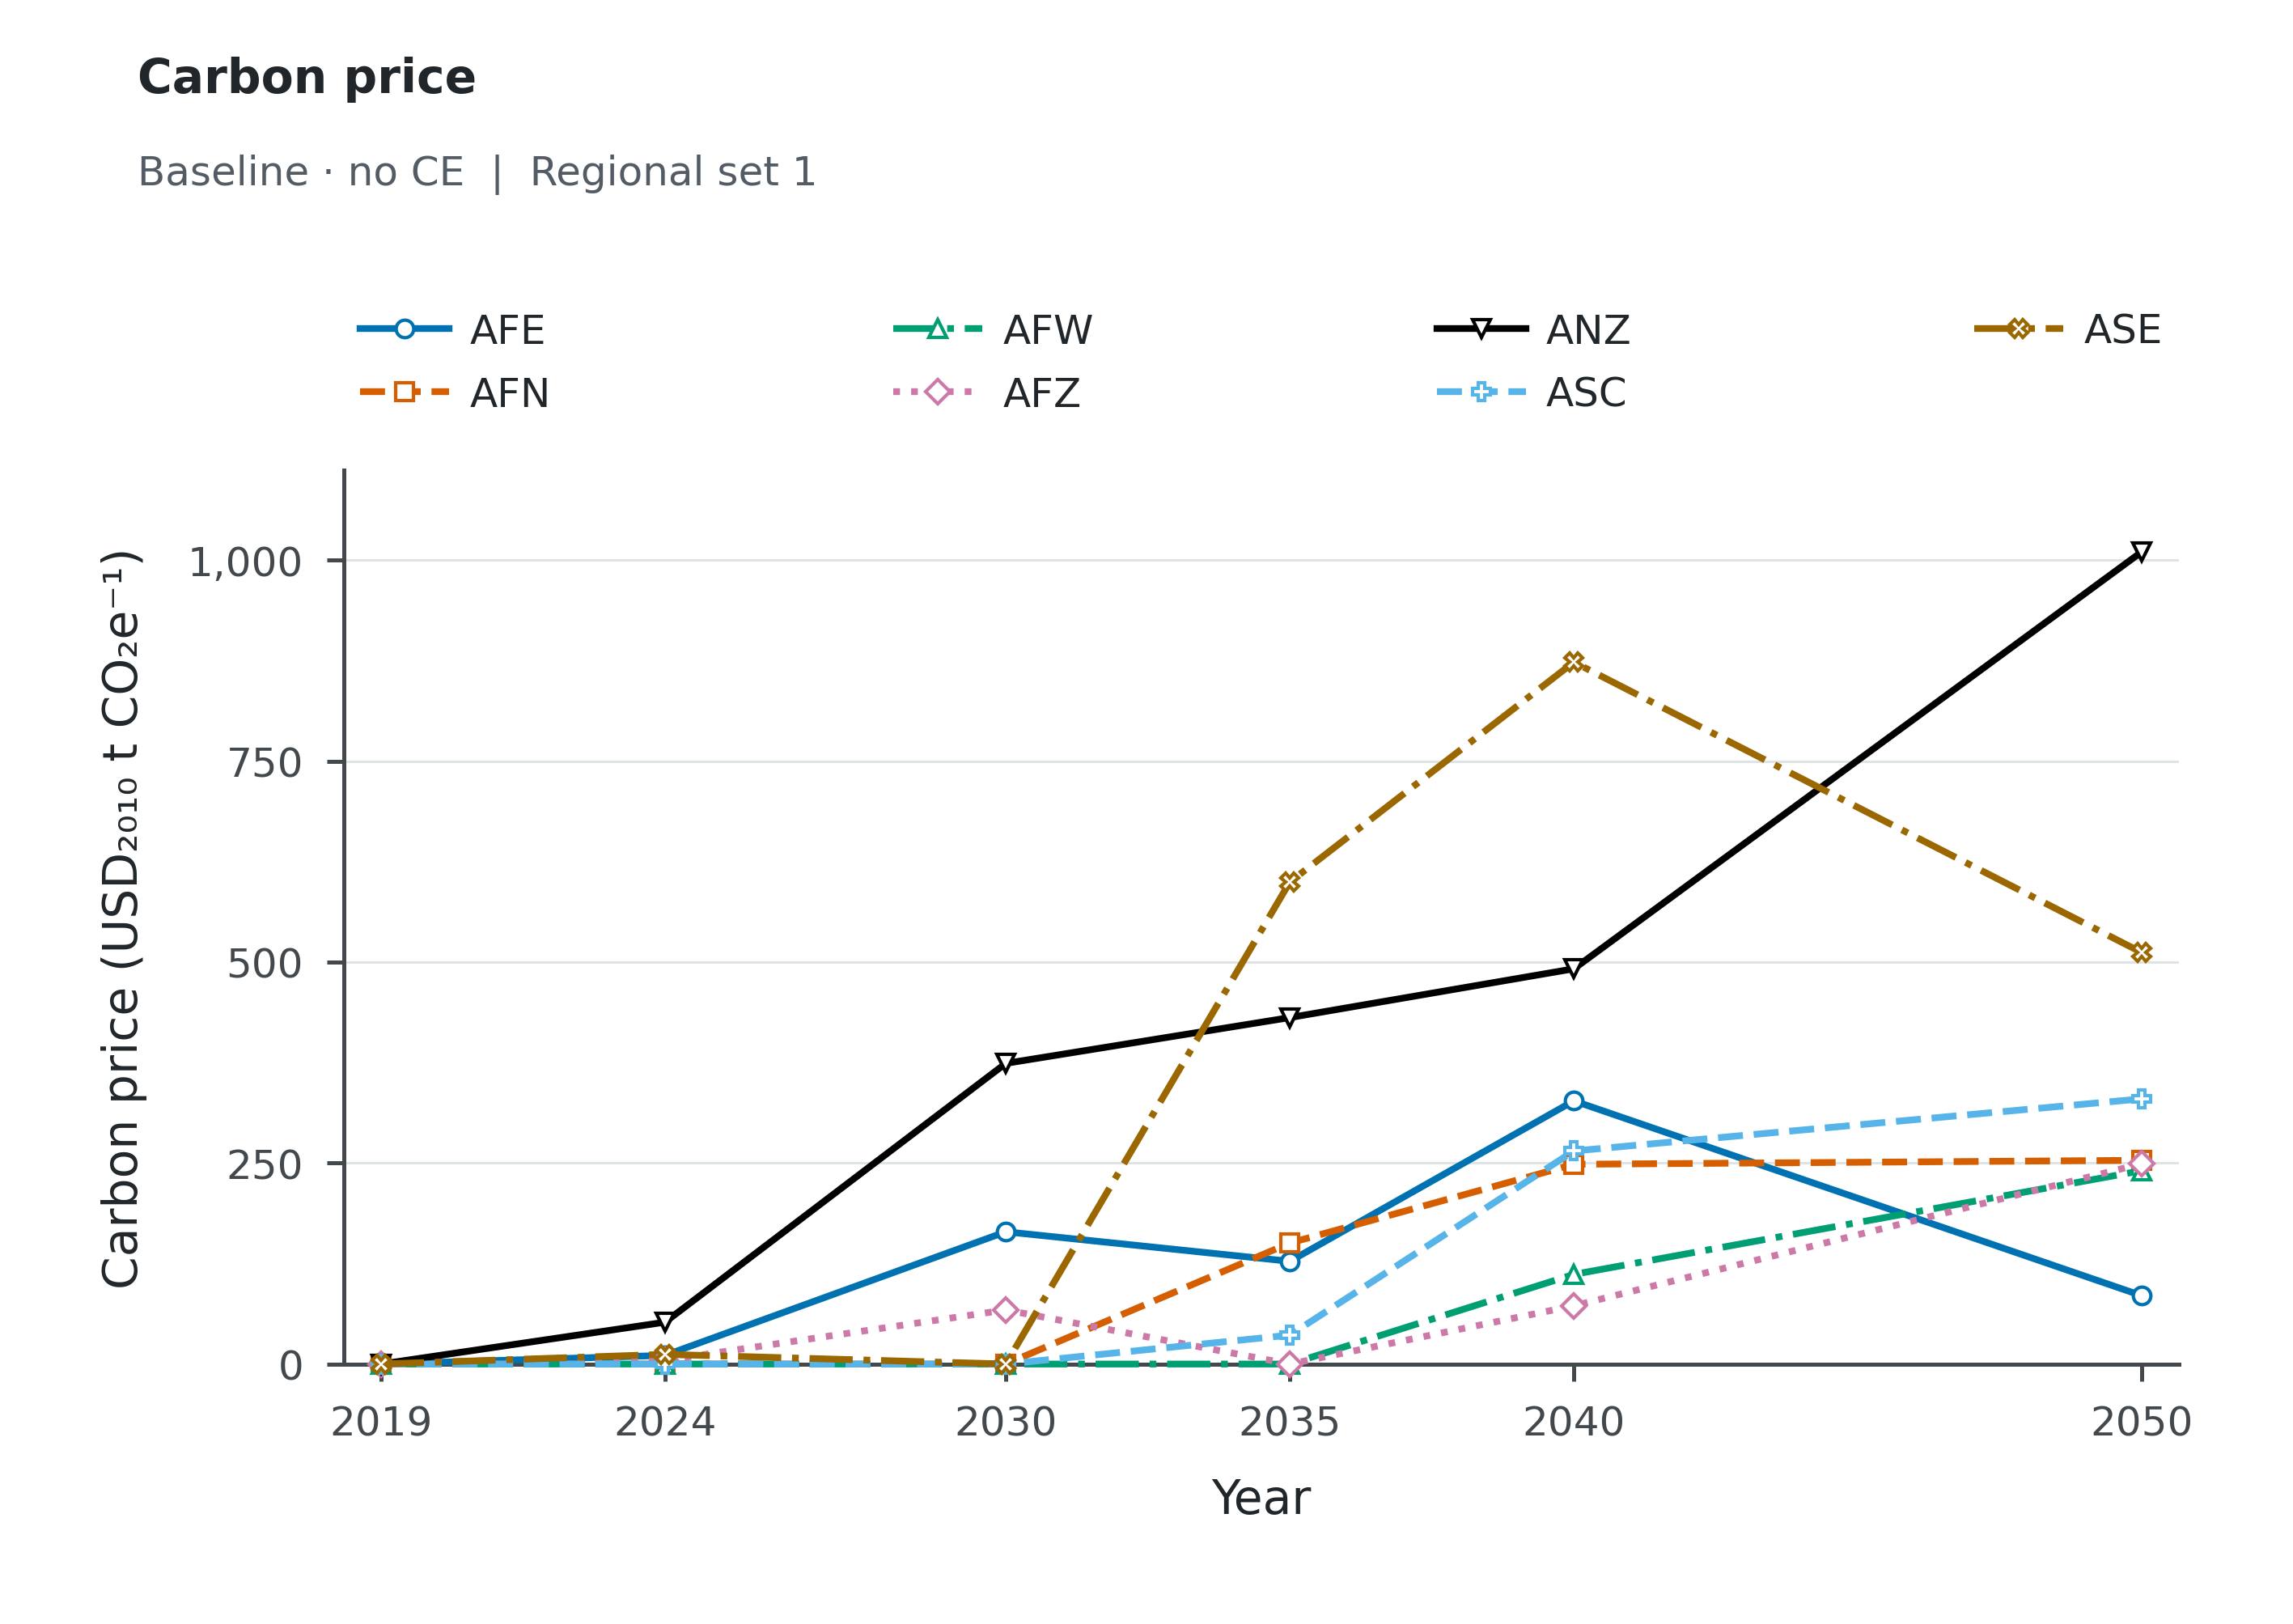

The file beside this chart, header and first rows:
Scenario, Scope, Series, Year, Value, Unit
baseline_noce, Regional set 1, AFE, 2019, 6.4375495438117e-05, USD_2010/tCO2e
baseline_noce, Regional set 1, AFE, 2024, 10.79, USD_2010/tCO2e
baseline_noce, Regional set 1, AFE, 2030, 164.6, USD_2010/tCO2e
baseline_noce, Regional set 1, AFE, 2035, 127.8, USD_2010/tCO2e
baseline_noce, Regional set 1, AFE, 2040, 327.5, USD_2010/tCO2e
baseline_noce, Regional set 1, AFE, 2050, 85, USD_2010/tCO2e
baseline_noce, Regional set 1, AFN, 2019, 1.27469413372404e-05, USD_2010/tCO2e
baseline_noce, Regional set 1, AFN, 2024, 4.05778578092238e-06, USD_2010/tCO2e
baseline_noce, Regional set 1, AFN, 2030, 2.41138782531231e-08, USD_2010/tCO2e
baseline_noce, Regional set 1, AFN, 2035, 150.6, USD_2010/tCO2e
baseline_noce, Regional set 1, AFN, 2040, 248.5, USD_2010/tCO2e
baseline_noce, Regional set 1, AFN, 2050, 253.5, USD_2010/tCO2e
baseline_noce, Regional set 1, AFW, 2019, 5.20223616201246e-05, USD_2010/tCO2e
baseline_noce, Regional set 1, AFW, 2024, 1.55067147579407e-06, USD_2010/tCO2e
baseline_noce, Regional set 1, AFW, 2030, 1.7976689864110505e-07, USD_2010/tCO2e
baseline_noce, Regional set 1, AFW, 2035, 3.58291834252597e-08, USD_2010/tCO2e
baseline_noce, Regional set 1, AFW, 2040, 111.6, USD_2010/tCO2e
baseline_noce, Regional set 1, AFW, 2050, 240.6, USD_2010/tCO2e
baseline_noce, Regional set 1, AFZ, 2019, 1.28156551014386e-05, USD_2010/tCO2e
baseline_noce, Regional set 1, AFZ, 2024, 4.604, USD_2010/tCO2e
baseline_noce, Regional set 1, AFZ, 2030, 67.34, USD_2010/tCO2e
baseline_noce, Regional set 1, AFZ, 2035, 7.5321113514458e-08, USD_2010/tCO2e
baseline_noce, Regional set 1, AFZ, 2040, 72.47, USD_2010/tCO2e
baseline_noce, Regional set 1, AFZ, 2050, 249.3, USD_2010/tCO2e
baseline_noce, Regional set 1, ANZ, 2019, 1.56178919935201e-05, USD_2010/tCO2e
baseline_noce, Regional set 1, ANZ, 2024, 52.07, USD_2010/tCO2e
baseline_noce, Regional set 1, ANZ, 2030, 374.1, USD_2010/tCO2e
baseline_noce, Regional set 1, ANZ, 2035, 431.1, USD_2010/tCO2e
baseline_noce, Regional set 1, ANZ, 2040, 491.8, USD_2010/tCO2e
baseline_noce, Regional set 1, ANZ, 2050, 1011, USD_2010/tCO2e
baseline_noce, Regional set 1, ASC, 2019, 1.45276314991777e-05, USD_2010/tCO2e
baseline_noce, Regional set 1, ASC, 2024, 4.34613342575925e-07, USD_2010/tCO2e
baseline_noce, Regional set 1, ASC, 2030, 2.55612956776681e-08, USD_2010/tCO2e
baseline_noce, Regional set 1, ASC, 2035, 36, USD_2010/tCO2e
baseline_noce, Regional set 1, ASC, 2040, 265.1, USD_2010/tCO2e
baseline_noce, Regional set 1, ASC, 2050, 330, USD_2010/tCO2e
baseline_noce, Regional set 1, ASE, 2019, 1.03635425258715e-05, USD_2010/tCO2e
baseline_noce, Regional set 1, ASE, 2024, 12.06, USD_2010/tCO2e
baseline_noce, Regional set 1, ASE, 2030, 1.35552459572404e-08, USD_2010/tCO2e
baseline_noce, Regional set 1, ASE, 2035, 599.7, USD_2010/tCO2e
baseline_noce, Regional set 1, ASE, 2040, 873.3, USD_2010/tCO2e
baseline_noce, Regional set 1, ASE, 2050, 511.9, USD_2010/tCO2e
